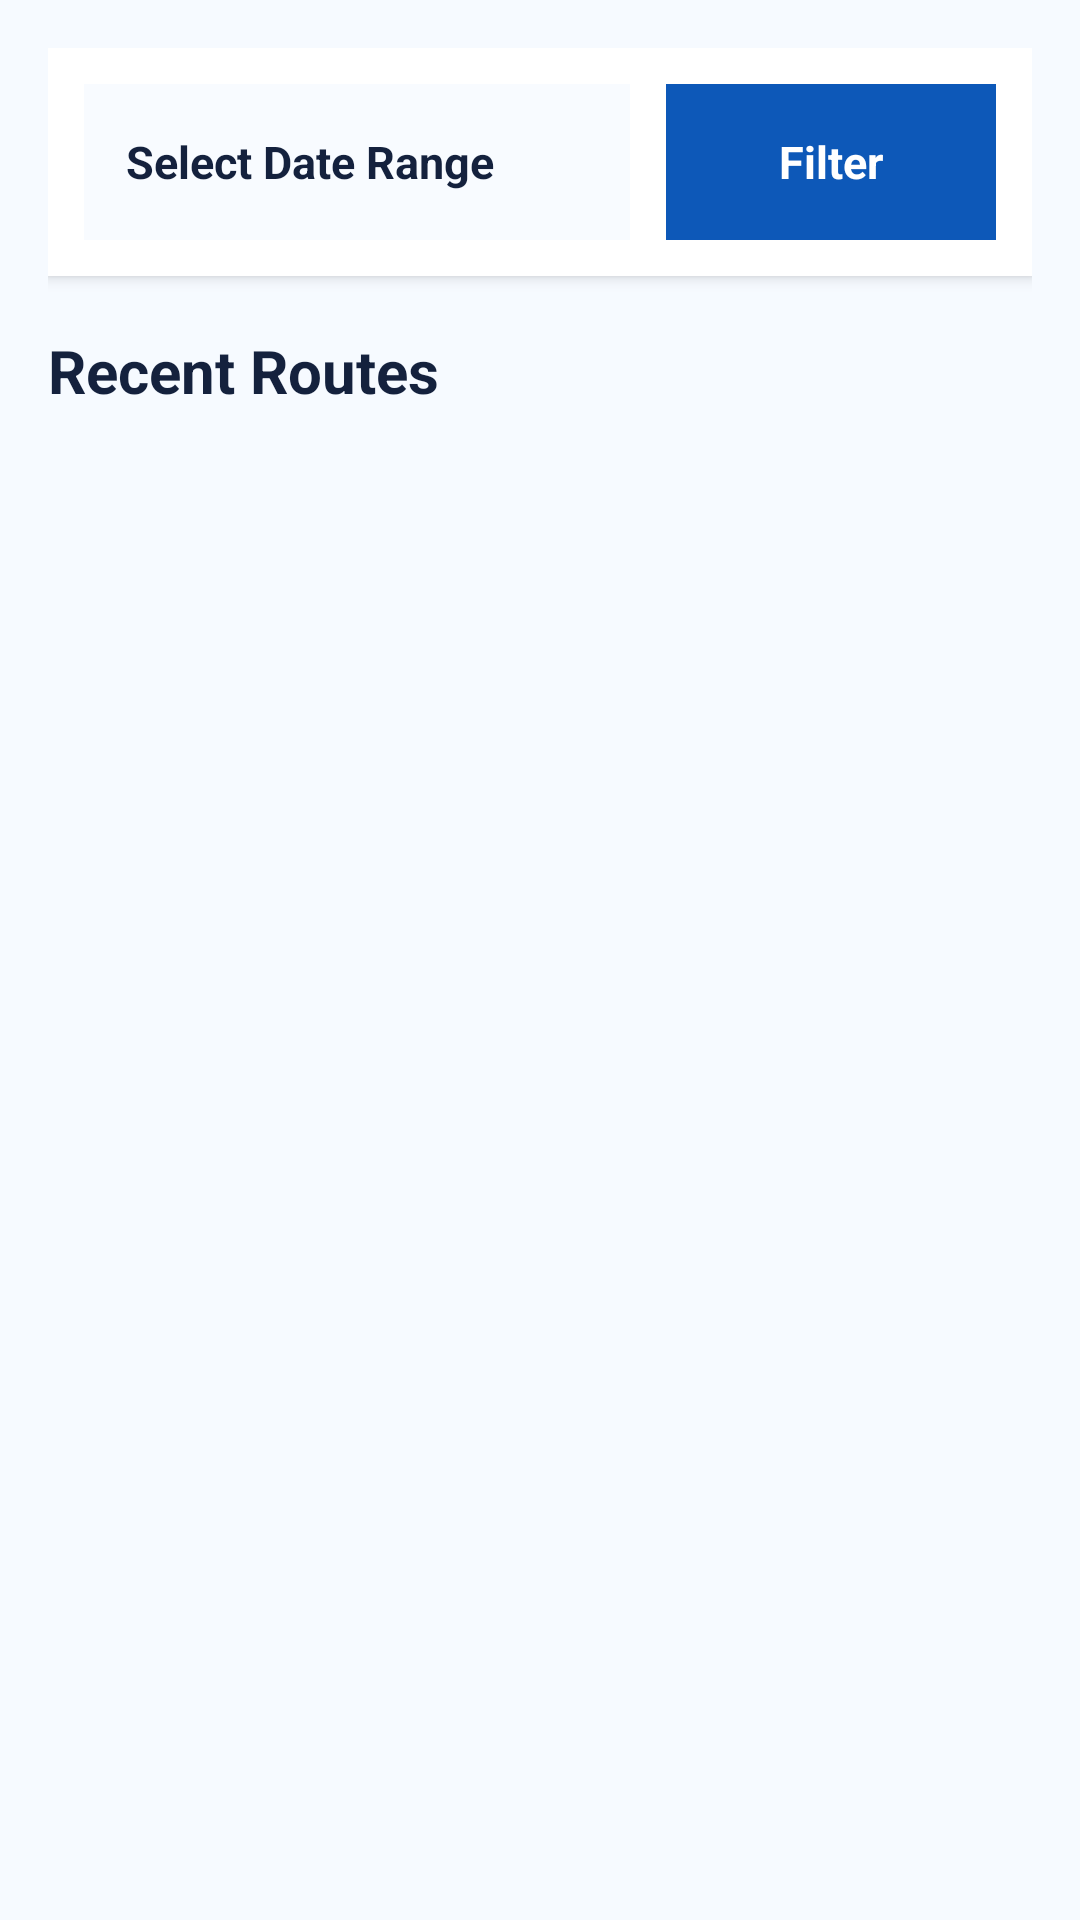

Android layout source for this screen:
<!-- AndroidManifest.xml: application theme Theme.Vigil -->
<!-- res/layout/fragment_previous_route.xml -->
<?xml version="1.0" encoding="utf-8"?>
<LinearLayout xmlns:android="http://schemas.android.com/apk/res/android"
    android:layout_width="match_parent"
    android:layout_height="match_parent"
    xmlns:tools="http://schemas.android.com/tools"
    android:background="#F6FAFF"
    android:orientation="vertical"
    android:padding="16dp">

    <LinearLayout
        android:layout_width="match_parent"
        android:layout_height="wrap_content"
        android:background="#FFFFFF"
        android:elevation="3dp"
        android:gravity="center_vertical"
        android:orientation="horizontal"
        android:padding="12dp">

        <TextView
            android:id="@+id/tvDateRange"
            android:layout_width="0dp"
            android:layout_height="52dp"
            android:layout_weight="1"
            android:background="#F8FBFF"
            android:gravity="center_vertical"
            android:paddingStart="14dp"
            android:paddingEnd="14dp"
            android:text="Select Date Range"
            android:textColor="#14213D"
            android:textSize="15sp"
            android:textStyle="bold" />

        <TextView
            android:id="@+id/btnFilter"
            android:layout_width="110dp"
            android:layout_height="52dp"
            android:layout_marginStart="12dp"
            android:background="#0D58B8"
            android:gravity="center"
            android:text="Filter"
            android:textColor="#FFFFFF"
            android:textSize="15sp"
            android:textStyle="bold" />

    </LinearLayout>

    <TextView
        android:layout_width="match_parent"
        android:layout_height="wrap_content"
        android:layout_marginTop="18dp"
        android:text="Recent Routes"
        android:textColor="#14213D"
        android:textSize="20sp"
        android:textStyle="bold" />

    <ProgressBar
        android:id="@+id/progressBar"
        android:layout_width="42dp"
        android:layout_height="42dp"
        android:layout_gravity="center_horizontal"
        android:layout_marginTop="30dp"
        android:visibility="gone" />

    <TextView
        android:id="@+id/tvEmpty"
        android:layout_width="match_parent"
        android:layout_height="wrap_content"
        android:layout_marginTop="40dp"
        android:gravity="center"
        android:text="No previous routes available"
        android:textColor="#6B7280"
        android:textSize="16sp"
        android:visibility="gone" />

    <androidx.recyclerview.widget.RecyclerView
        android:id="@+id/rvPreviousRoutes"
        android:layout_width="match_parent"
        android:layout_height="0dp"
        android:layout_marginTop="12dp"
        android:layout_weight="1"
        android:clipToPadding="false"
        android:paddingBottom="20dp"
        tools:listitem="@layout/item_previous_route"/>

</LinearLayout>
<!-- res/layout/item_previous_route.xml (included above) -->
<?xml version="1.0" encoding="utf-8"?>
<LinearLayout xmlns:android="http://schemas.android.com/apk/res/android"
    android:layout_width="match_parent"
    android:layout_height="wrap_content"
    android:layout_marginBottom="10dp"
    android:background="#FFFFFF"
    android:elevation="2dp"
    android:gravity="center_vertical"
    android:orientation="horizontal"
    android:padding="14dp">

    <TextView
        android:layout_width="44dp"
        android:layout_height="44dp"
        android:background="@drawable/bg_rounded_transparent"
        android:gravity="center"
        android:text="📅"
        android:textSize="20sp" />

    <LinearLayout
        android:layout_width="0dp"
        android:layout_height="wrap_content"
        android:layout_marginStart="14dp"
        android:layout_weight="1"
        android:orientation="vertical">

        <TextView
            android:id="@+id/tvRouteDate"
            android:layout_width="match_parent"
            android:layout_height="wrap_content"
            android:text="19 May 2026"
            android:textColor="#0D58B8"
            android:ellipsize="end"
            android:textSize="16sp"
            android:textStyle="bold" />

        <TextView
            android:id="@+id/tvRouteName"
            android:layout_width="match_parent"
            android:layout_height="wrap_content"
            android:layout_marginTop="4dp"
            android:maxLines="2"
            android:text="electronic complex patrol"
            android:textColor="#4B5563"
            android:textSize="14sp" />

    </LinearLayout>

    <TextView
        android:id="@+id/tvStopCount"
        android:layout_width="82dp"
        android:layout_height="36dp"
        android:background="@drawable/bg_rounded_transparent"
        android:gravity="center"
        android:text="20 Stops"
        android:textColor="#0D58B8"
        android:textSize="13sp"
        android:textStyle="bold" />

    <androidx.appcompat.widget.AppCompatImageView
        android:id="@+id/tvArrow"
        android:layout_width="32dp"
        android:layout_height="40dp"
        android:gravity="center"
        android:src="@drawable/ic_down_arrow"
        android:textStyle="bold" />

</LinearLayout>
<!-- resources referenced by this layout -->
<resources>
  <!-- drawable bg_rounded_transparent (drawable) -->
  <?xml version="1.0" encoding="utf-8"?>
  <shape xmlns:android="http://schemas.android.com/apk/res/android"
      android:shape="rectangle">
  
      <solid android:color="#EAF3FF" />
  
      <corners android:radius="8dp" />
  
  </shape>
  <style name="Theme.Vigil" parent="Theme.AppCompat.Light.NoActionBar" />
</resources>
